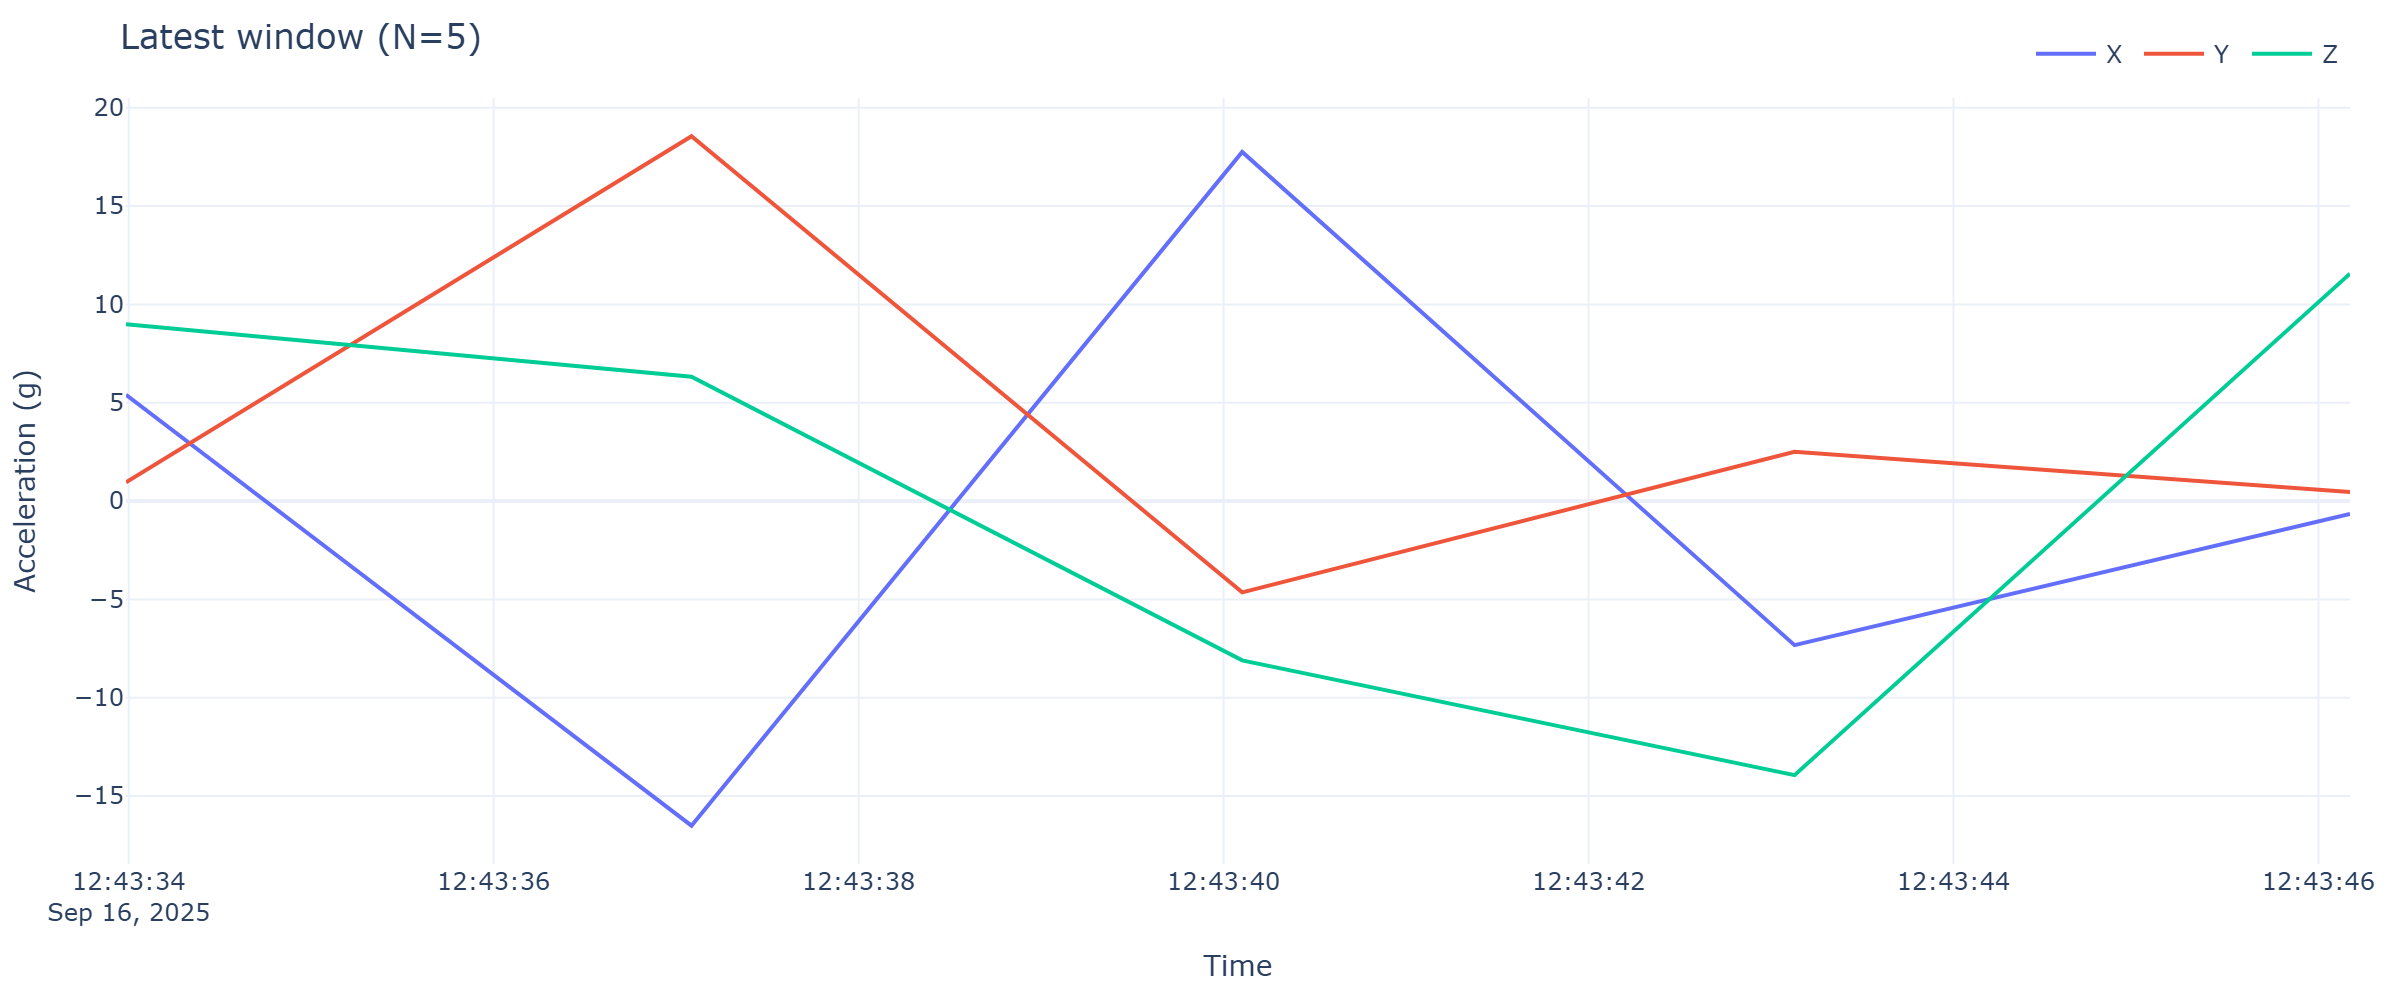

The file beside this chart, header and first rows:
timestamp, x, y, z
2025-09-16 12:43:33.985, 5.404, 0.9529, 8.985
2025-09-16 12:43:37.084, -16.51, 18.55, 6.325
2025-09-16 12:43:40.102, 17.75, -4.642, -8.1
2025-09-16 12:43:43.129, -7.326, 2.509, -13.94
2025-09-16 12:43:46.173, -0.656, 0.4597, 11.56
